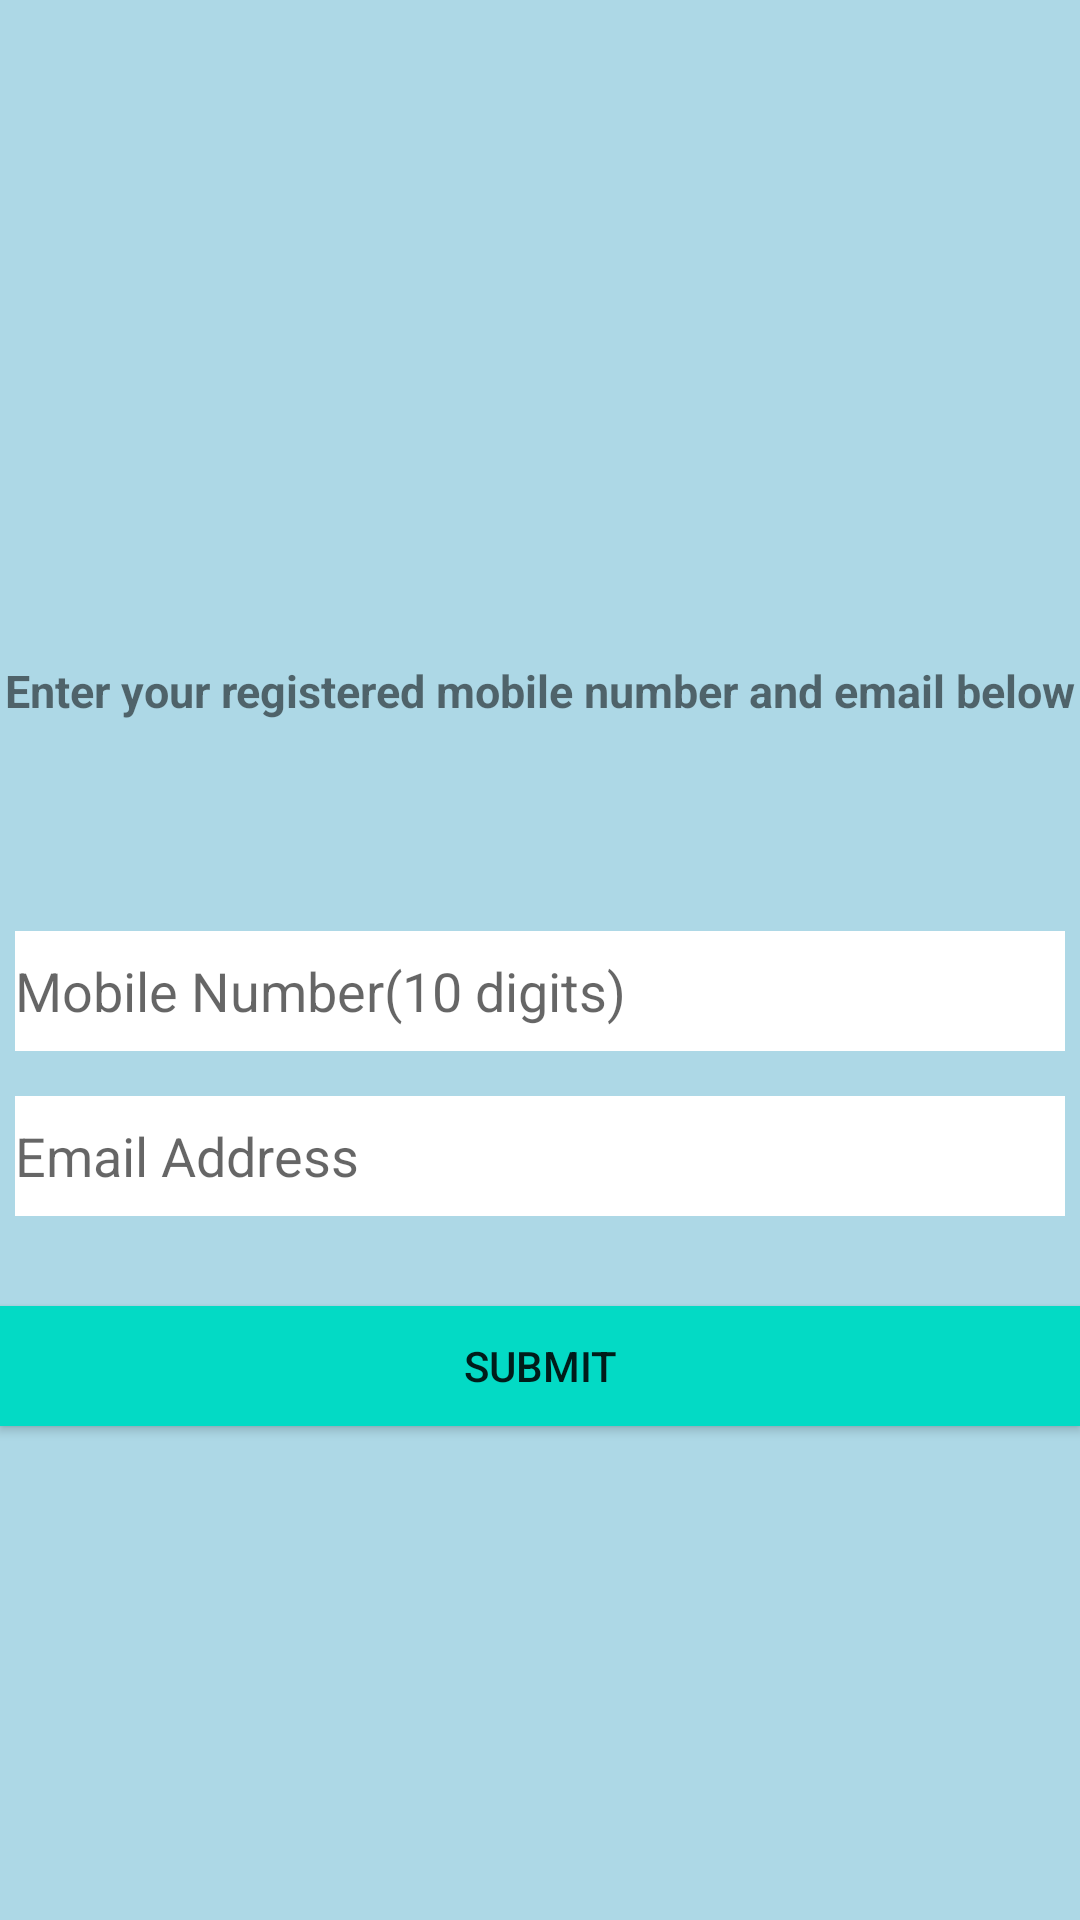

Android layout source for this screen:
<!-- AndroidManifest.xml: application theme AppTheme -->
<!-- res/layout/activity_forgot.xml -->
<?xml version="1.0" encoding="utf-8"?>
<RelativeLayout xmlns:android="http://schemas.android.com/apk/res/android"
    xmlns:app="http://schemas.android.com/apk/res-auto"
    xmlns:tools="http://schemas.android.com/tools"
    android:layout_width="match_parent"
    android:layout_height="match_parent"
    android:background="@color/colorMain"
    tools:context=".activity.ForgotActivity">

    <ImageView
        android:id="@+id/imgForgotImage"
        android:layout_width="100dp"
        android:layout_height="100dp"
        android:layout_centerHorizontal="true"
        android:layout_marginTop="100dp"
        android:src="@drawable/ic_app_logo"/>


    <TextView
        android:id="@+id/txtOtpHeading"
        android:layout_width="wrap_content"
        android:layout_height="wrap_content"
        android:layout_below="@+id/imgForgotImage"
        android:textSize="15sp"
        android:text="Enter your registered mobile number and email below"
        android:textStyle="bold"
        android:layout_centerHorizontal="true"
        android:layout_marginTop="20dp"/>

    <EditText
        android:id="@+id/etNumber"
        android:layout_width="350dp"
        android:layout_centerHorizontal="true"
        android:drawableLeft="@drawable/ic_profile"
        android:layout_height="40dp"
        android:hint="Mobile Number(10 digits)"
        android:layout_below="@+id/txtOtpHeading"
        android:layout_marginTop="70dp"
        android:background="#ffffff"/>
    <EditText
        android:id="@+id/etEmail"
        android:layout_width="350dp"
        android:layout_centerHorizontal="true"
        android:drawableLeft="@drawable/ic_profile"
        android:layout_height="40dp"
        android:hint="Email Address"
        android:layout_below="@+id/etNumber"
        android:layout_marginTop="15dp"
        android:background="#ffffff"/>

    <Button
        android:id="@+id/btnSubmit"
        android:layout_width="match_parent"
        android:layout_height="40dp"
        android:background="@color/colorAccent"
        android:layout_below="@+id/etEmail"
        android:layout_marginTop="30dp"
        android:layout_centerHorizontal="true"
        android:text="Submit"/>


</RelativeLayout>
<!-- resources referenced by this layout -->
<resources>
  <color name="colorAccent">#03DAC5</color>
  <color name="colorMain">#ADD8E6</color>
  <style name="AppTheme" parent="Theme.AppCompat.Light.NoActionBar">
          
          <item name="colorPrimary">@color/colorPrimary</item>
          <item name="colorPrimaryDark">@color/colorPrimaryDark</item>
          <item name="colorAccent">@color/colorAccent</item>
      </style>
  <color name="colorPrimary">#6200EE</color>
  <color name="colorPrimaryDark">#3700B3</color>
</resources>
